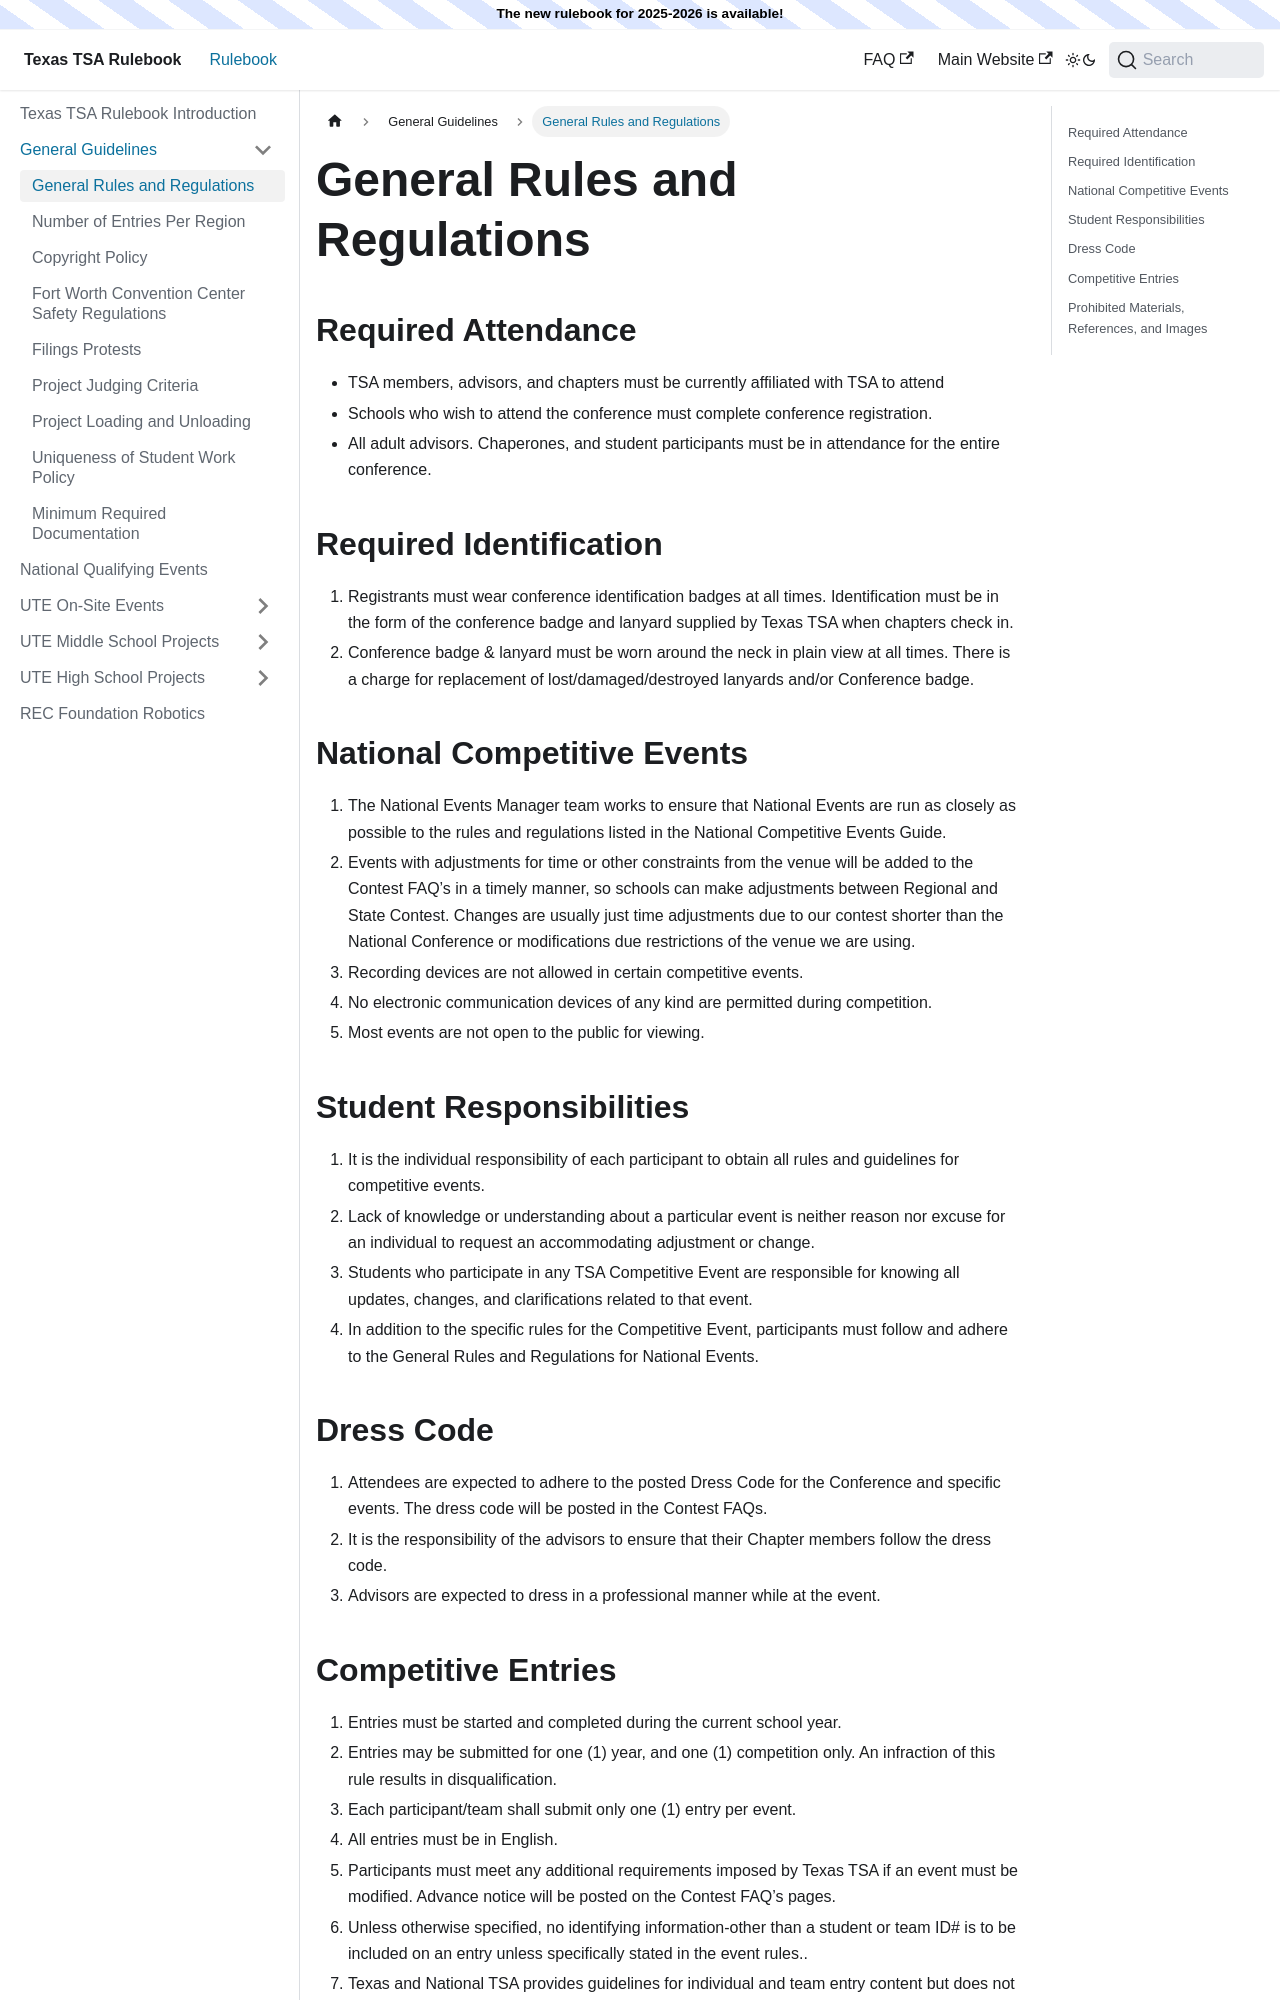

repository: texastsarulebook/texastsarulebook.github.io · page: general-guidelines/general-rules-and-regulations.html · generator: docusaurus

---
sidebar_position: 1
---

# General Rules and Regulations

## Required Attendance

- TSA members, advisors, and chapters must be currently affiliated with TSA to attend
- Schools who wish to attend the conference must complete conference registration.
- All adult advisors. Chaperones, and student participants must be in attendance for the entire conference.

## Required Identification

1. Registrants must wear conference identification badges at all times. Identification must be in the form of the conference badge and lanyard supplied by Texas TSA when chapters check in.
2. Conference badge & lanyard must be worn around the neck in plain view at all times. There is a charge for replacement of lost/damaged/destroyed lanyards and/or Conference badge.

## National Competitive Events

1. The National Events Manager team works to ensure that National Events are run as closely as possible to the rules and regulations listed in the National Competitive Events Guide.
2. Events with adjustments for time or other constraints from the venue will be added to the Contest FAQ’s in a timely manner, so schools can make adjustments between Regional and State Contest. Changes are usually just time adjustments due to our contest shorter than the National Conference or modifications due restrictions of the venue we are using.
3. Recording devices are not allowed in certain competitive events.
4. No electronic communication devices of any kind are permitted during competition.
5. Most events are not open to the public for viewing.

## Student Responsibilities

1. It is the individual responsibility of each participant to obtain all rules and guidelines for competitive events.
2. Lack of knowledge or understanding about a particular event is neither reason nor excuse for an individual to request an accommodating adjustment or change.
3. Students who participate in any TSA Competitive Event are responsible for knowing all updates, changes, and clarifications related to that event.
4. In addition to the specific rules for the Competitive Event, participants must follow and adhere to the General Rules and Regulations for National Events.

## Dress Code

1. Attendees are expected to adhere to the posted Dress Code for the Conference and specific events. The dress code will be posted in the Contest FAQs.
2. It is the responsibility of the advisors to ensure that their Chapter members follow the dress code.
3. Advisors are expected to dress in a professional manner while at the event.
